Run: headless pygame with SDL's dummy video driver; simulated clock (each Clock.tick advances the game by its frame time, no real sleeping); random seed 0; keys injected as events and as key.get_pressed() state; mouse plan: one left click at the window centre at the start of phase 2, then a move to the lower-right quarter at the start of phase 3.
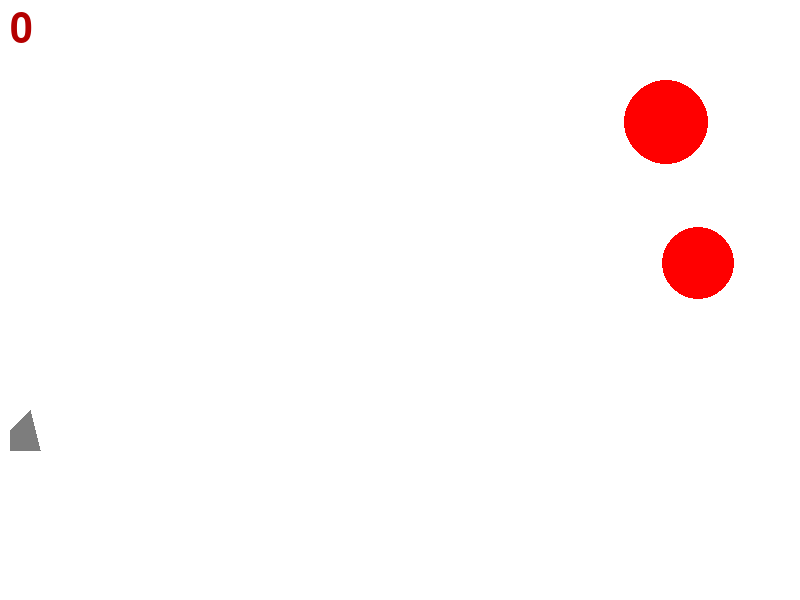
Frame 1 of 4 · flips 1–60 · no input
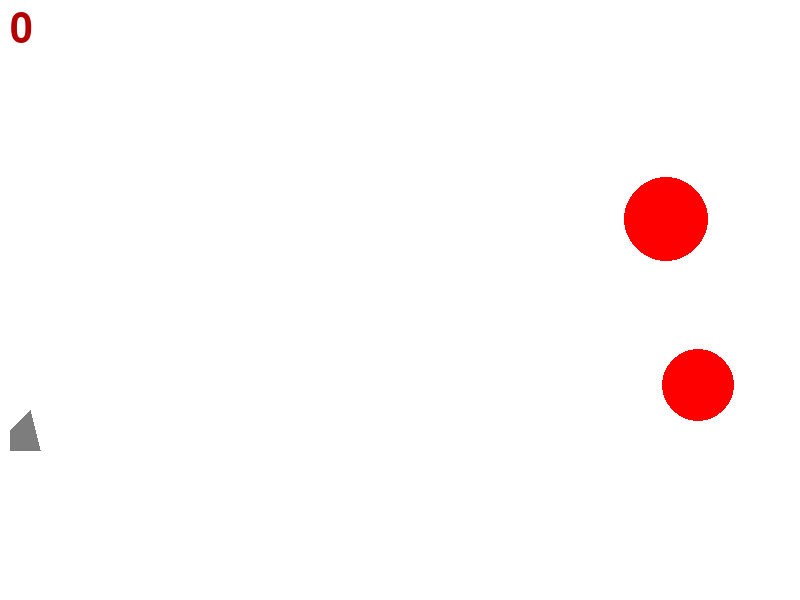
Frame 2 of 4 · flips 61–180 · clicked the window centre · tapped SPACE, RETURN · held RIGHT (→), D
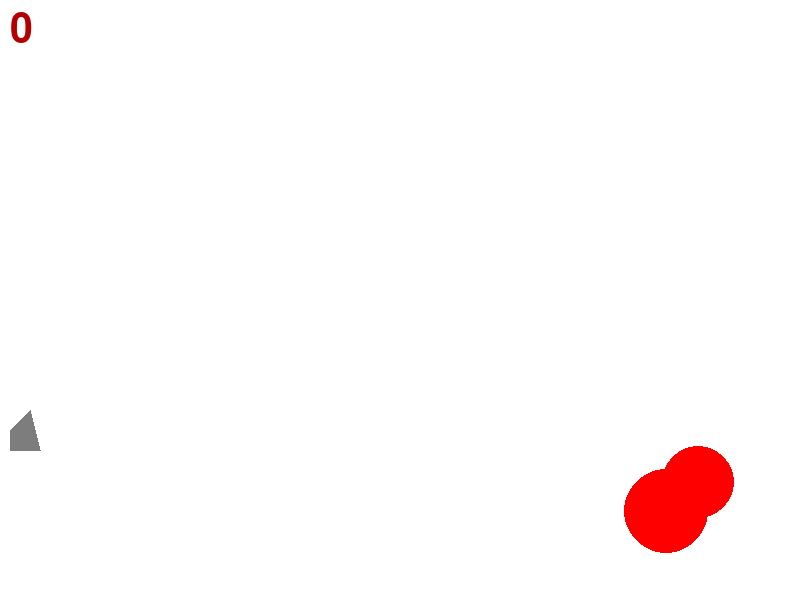
Frame 3 of 4 · flips 181–300 · moved the mouse to the lower-right quarter · held DOWN (↓), S
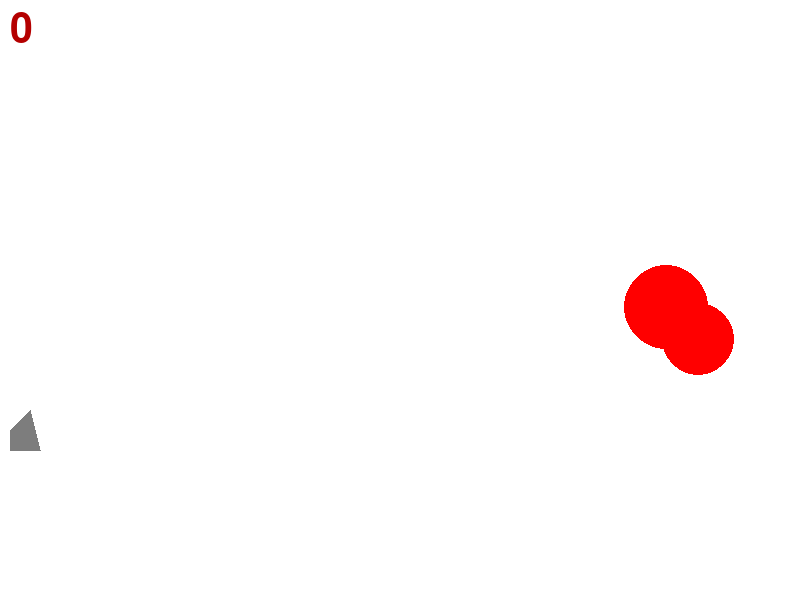
Frame 4 of 4 · flips 301–420 · held LEFT (←), A, UP (↑), W

The pygame program that drew these frames:

import math
from random import choice
from random import randint

import pygame

#Сделаны три упражнения, указанные в лабораторной работе. "Задачи для реализации" не делал. 

FPS = 30

RED = 0xFF0000
BLUE = 0x0000FF
YELLOW = 0xFFC91F
GREEN = 0x00FF00
MAGENTA = 0xFF03B8
CYAN = 0x00FFCC
BLACK = (0, 0, 0)
WHITE = 0xFFFFFF
GREY = 0x7D7D7D
GAME_COLORS = [RED, BLUE, YELLOW, GREEN, MAGENTA, CYAN]

WIDTH = 800
HEIGHT = 600

k = 0 #k отвечает за изменение направления движения мишени - вверх-вниз. Если k = 0, мишень двигается вниз, если k = 600 - вверх. Подробнее - в методе move() класса Target.

class Ball:
    def __init__(self, screen: pygame.Surface, x=40, y=450):
        """ Конструктор класса Ball

        Args:
        x - начальное положение мяча по горизонтали
        y - начальное положение мяча по вертикали
        """
        self.screen = screen
        self.x = x
        self.y = y
        self.r = 10
        self.vx = 0
        self.vy = 0
        self.color = choice(GAME_COLORS)
        self.live = 30

    def move(self):
        """Переместить мяч по прошествии единицы времени.

        Метод описывает перемещение мяча за один кадр перерисовки. То есть, обновляет значения
        self.x и self.y с учетом скоростей self.vx и self.vy, силы гравитации, действующей на мяч,
        и стен по краям окна (размер окна 800х600).
        """
        self.vy -= 10*1/30 #Потому что в секунде 30 кадров. С другой стороны, почему тогда ниже умножается на 1, а не на 1/30? Ну ладно, анимация правдоподобно смотрится.
        self.x += self.vx
        self.y -= self.vy
        

    def draw(self):
        pygame.draw.circle(
            self.screen,
            self.color,
            (self.x, self.y),
            self.r
        )

    def hittest(self, obj):
        '''Попадание снаряда в мишень'''
        if (self.x - obj.x)**2 + (self.y - obj.y)**2 <= (self.r + obj.r)**2:
            return True
        else:
            return False 


class Gun:
    def __init__(self, screen):
        self.screen = screen
        self.f2_power = 10
        self.f2_on = 0
        self.an = 1
        self.color = GREY

    def fire2_start(self, event):
        self.f2_on = 1

    def fire2_end(self, event):
        """Выстрел мячом.

        Происходит при отпускании кнопки мыши.
        Начальные значения компонент скорости мяча vx и vy зависят от положения мыши.
        """
        global balls, bullet
        bullet += 1
        new_ball = Ball(self.screen)
        new_ball.r += 5
        self.an = math.atan2((event.pos[1]-new_ball.y), (event.pos[0]-new_ball.x))
        new_ball.vx = self.f2_power * math.cos(self.an)
        new_ball.vy = - self.f2_power * math.sin(self.an)
        balls.append(new_ball)
        self.f2_on = 0
        self.f2_power = 10

    def targetting(self, event):
        """Прицеливание. Зависит от положения мыши."""
        if event:
            if event.pos[0] != 20:
                self.an = math.atan((event.pos[1]-450) / (event.pos[0]-20))
            else:
                self.an = math.atan((event.pos[1] - 450) / (event.pos[0] + 0.001 - 20)) #Чтоб не делить на ноль
        if self.f2_on:
            self.color = RED
        else:
            self.color = GREY

    def draw(self):
        # рисует пушку
        pygame.draw.polygon(screen, self.color, [[40, 450], [10, 450], [10, 430], [30, 410]])

    def power_up(self):
        if self.f2_on:
            if self.f2_power < 100:
                self.f2_power += 1
            self.color = RED
        else:
            self.color = GREY


class Target:
    def __init__(self):
        self.points = 0
        self.live = 1
        self.new_target()
        self.vel = 0 # Вертикальная скорость мишени, изначально = 0

    def new_target(self):
        """ Инициализация новой цели. """
        self.live = 1
        x = self.x = randint(600, 780)
        y = self.y = randint(300, 550)
        r = self.r = randint(10, 50)
        color = self.color = RED
        self.vel = randint(-40, 40)

    def hit(self, points=1):
        """Попадание шарика в цель."""
        self.points += points

    def draw(self):
        '''Рисует цель в случайном месте, определяемом функцией new_target'''
        pygame.draw.circle(screen, self.color, (self.x, self.y), self.r)


    def move(self):
        'Движение мишеней вверх-вниз'
        global k
        if 5 < self.y < self.r + 5:
            k=0
        if 595 - self.r < self.y < 605:
            k=600
        if k==0:
            self.vel = randint (5, 40)
            self.y += self.vel
        if k==600:
            self.vel = randint (-40, -5)
            self.y += self.vel
       


pygame.init()
screen = pygame.display.set_mode((WIDTH, HEIGHT))
fon = pygame.font.Font(None, 60) #Будем считать очки за попадания в мишень
bullet = 0
balls = []

def Text(obj1, obj2):
    '''Отображает настоящие очки'''
    text = fon.render(str(obj1.points + obj2.points), True, (180, 0, 0))
    screen.blit(text, (10, 10))

clock = pygame.time.Clock()
gun = Gun(screen)
target1 = Target()
target2 = Target()
finished = False


while not finished:
    screen.fill(WHITE)
    gun.draw()
    target1.draw()
    target2.draw()
    Text(target1, target2) 
    for b in balls:
        b.draw()
    pygame.display.update()

    target1.move()
    target2.move()
    clock.tick(FPS)
    for event in pygame.event.get():
        if event.type == pygame.QUIT:
            finished = True
        elif event.type == pygame.MOUSEBUTTONDOWN:
            gun.fire2_start(event)
        elif event.type == pygame.MOUSEBUTTONUP:
            gun.fire2_end(event)
        elif event.type == pygame.MOUSEMOTION:
            gun.targetting(event)
    
    for b in balls:
        b.move()
        if b.hittest(target1) and target1.live:
            target1.live = 0 #Смысл в этом target.live? Кажется, что он только мешает создавать новую мишень после попадания, поэтому я в функции new_target написал self.live = 1
            target1.hit()
            target1.new_target()
        if b.hittest(target2) and target2.live:
            target2.live = 0 #Смысл в этом target.live? Кажется, что он только мешает создавать новую мишень после попадания, поэтому я в функции new_target написал self.live = 1
            target2.hit()
            target2.new_target()
    gun.power_up()

pygame.quit()
